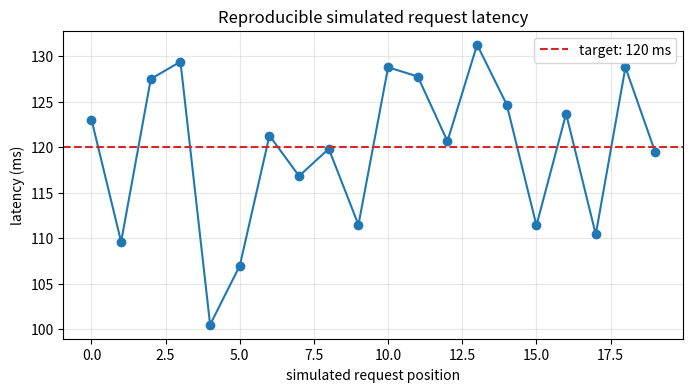

The matplotlib source for this figure:
# Run this cell, then the next one. The variable lives in kernel memory.
request_count = 3
print("request_count:", request_count)


request_count = request_count + 1
print("updated request_count:", request_count)
assert request_count == 4


request_total = 8
failed_requests = 2
failure_fraction = failed_requests / request_total
service_name = "checkout"
passed_target = failure_fraction < 0.30

print("type of request_total:", type(request_total).__name__)
print("failure fraction:", failure_fraction)
print("service:", service_name)
print("passed target:", passed_target)

assert request_total == 8
assert failed_requests != request_total


latencies_ms = [120, 95, 140]
latency_range_ms = (0, 1_000)
service_report = {
    "service": "checkout",
    "request_count": len(latencies_ms),
    "unit": "ms",
}

print(f"first latency: {latencies_ms[0]} ms")
print(f"last latency: {latencies_ms[-1]} ms")
print("first two values:", latencies_ms[0:2])
print("service name:", service_report["service"])

latencies_ms.append(110)  # Lists can change.
print("after append:", latencies_ms)

assert latency_range_ms[0] == 0
assert len(latencies_ms) == 4


latency_ms = 140

if latency_ms < 0:
    label = "invalid"
elif latency_ms <= 120:
    label = "within target"
else:
    label = "slow"

print(f"{latency_ms} ms is {label}")
assert label == "slow"


latencies_ms = [120, 95, 140, 110]
total_latency_ms = 0

for position, latency_ms in enumerate(latencies_ms):
    total_latency_ms = total_latency_ms + latency_ms
    print(f"position {position}: running total = {total_latency_ms} ms")

thresholds_ms = [100, 100, 100, 100]
comparisons = []
for latency_ms, threshold_ms in zip(latencies_ms, thresholds_ms):
    comparisons.append(latency_ms > threshold_ms)

doubled_latencies_ms = [latency_ms * 2 for latency_ms in latencies_ms]

print("above 100 ms:", comparisons)
print("doubled:", doubled_latencies_ms)
assert total_latency_ms == 465


def classify_latency(latency_ms, target_ms=120):
    '''Return a readable label for one non-negative latency.'''
    if latency_ms < 0:
        raise ValueError("latency_ms cannot be negative")
    if latency_ms <= target_ms:
        return "within target"
    return "slow"


def add_marker_without_mutating(values, marker):
    result = values.copy()
    result.append(marker)
    return result


original = [95, 140]
marked = add_marker_without_mutating(original, 120)

print(classify_latency(140))
print("original:", original)
print("new list:", marked)

assert classify_latency(95) == "within target"
assert original == [95, 140]


import statistics


def safe_mean(values):
    cleaned_values = [float(value) for value in values if value is not None]
    if not cleaned_values:
        raise ValueError("safe_mean needs at least one numeric value")
    return statistics.mean(cleaned_values)


print("safe mean:", safe_mean([100, None, 140]))

try:
    safe_mean([None])
except ValueError as error:
    print("caught expected error:", type(error).__name__, str(error))

assert safe_mean([100, 140]) == 120


raw_latencies_ms = [120, None, 95, 140, 110]
clean_latencies_ms = []

for latency_ms in raw_latencies_ms:
    if latency_ms is None:
        continue
    if latency_ms < 0:
        raise ValueError("latency cannot be negative")
    clean_latencies_ms.append(float(latency_ms))

total_latency_ms = 0.0
for latency_ms in clean_latencies_ms:
    total_latency_ms = total_latency_ms + latency_ms

average_latency_ms = total_latency_ms / len(clean_latencies_ms)

print("raw values:", raw_latencies_ms)
print("clean values:", clean_latencies_ms)
print("total:", total_latency_ms, "ms")
print("average:", average_latency_ms, "ms")

assert raw_latencies_ms[1] is None
assert clean_latencies_ms == [120.0, 95.0, 140.0, 110.0]
assert average_latency_ms == 116.25


import numpy as np

latency_array_ms = np.array([120, 95, 140, 110], dtype=float)
request_table = np.array([
    [120, 1],
    [95, 0],
    [140, 1],
], dtype=float)

print("array:", latency_array_ms)
print("dtype:", latency_array_ms.dtype)
print("dimensions:", latency_array_ms.ndim)
print("size:", latency_array_ms.size)
print("shape:", latency_array_ms.shape)
print("table shape:", request_table.shape)

assert latency_array_ms.shape == (4,)
assert request_table.shape == (3, 2)


print("first latency:", latency_array_ms[0])
print("middle slice:", latency_array_ms[1:3])
print("first table column:", request_table[:, 0])

slow_mask = latency_array_ms > 120
slow_latencies_ms = latency_array_ms[slow_mask]

print("mask:", slow_mask)
print("slow values:", slow_latencies_ms)
print("slow count:", slow_mask.sum())

assert np.array_equal(slow_latencies_ms, np.array([140.0]))


daily_latency_ms = np.array([
    [100, 120, 140],
    [80, 100, 120],
], dtype=float)

overall_mean_ms = daily_latency_ms.mean()
mean_per_column_ms = daily_latency_ms.mean(axis=0)
mean_per_row_ms = daily_latency_ms.mean(axis=1)

print("shape:", daily_latency_ms.shape)
print("overall mean:", overall_mean_ms)
print("one mean per column:", mean_per_column_ms)
print("one mean per row:", mean_per_row_ms)

assert overall_mean_ms == 110
assert np.array_equal(mean_per_column_ms, np.array([90, 110, 130]))
assert np.array_equal(mean_per_row_ms, np.array([120, 100]))


measurements = np.array([
    [10.0, 20.0, 30.0],
    [12.0, 18.0, 35.0],
])
column_baseline = np.array([10.0, 20.0, 30.0])

differences = measurements - column_baseline

print("measurement shape:", measurements.shape)
print("baseline shape:", column_baseline.shape)
print("differences:\n", differences)

assert differences.shape == (2, 3)
assert np.array_equal(differences[1], np.array([2.0, -2.0, 5.0]))


values = np.array([1, 2, 3, 4])
reshaped = values.reshape(2, 2)

first_batch = np.array([[1, 10], [2, 20]])
second_batch = np.array([[3, 30]])
combined = np.concatenate([first_batch, second_batch], axis=0)

view = values[1:3]
independent_copy = values[1:3].copy()
independent_copy[0] = 999

print("reshaped:\n", reshaped)
print("combined:\n", combined)
print("original after editing copy:", values)
print("view shares memory:", np.shares_memory(values, view))

assert reshaped.shape == (2, 2)
assert combined.shape == (3, 2)
assert values[1] == 2


import matplotlib.pyplot as plt

rng_a = np.random.default_rng(42)
rng_b = np.random.default_rng(42)
simulated_a_ms = rng_a.normal(loc=120, scale=10, size=20)
simulated_b_ms = rng_b.normal(loc=120, scale=10, size=20)

print("first five simulated values:", simulated_a_ms[:5])
print("0.1 + 0.2:", 0.1 + 0.2)

assert np.allclose(simulated_a_ms, simulated_b_ms)
assert np.isclose(0.1 + 0.2, 0.3)

fig, ax = plt.subplots(figsize=(8, 4))
ax.plot(simulated_a_ms, marker="o")
ax.axhline(120, color="tab:red", linestyle="--", label="target: 120 ms")
ax.set_xlabel("simulated request position")
ax.set_ylabel("latency (ms)")
ax.set_title("Reproducible simulated request latency")
ax.legend()
ax.grid(alpha=0.3)
plt.show()
